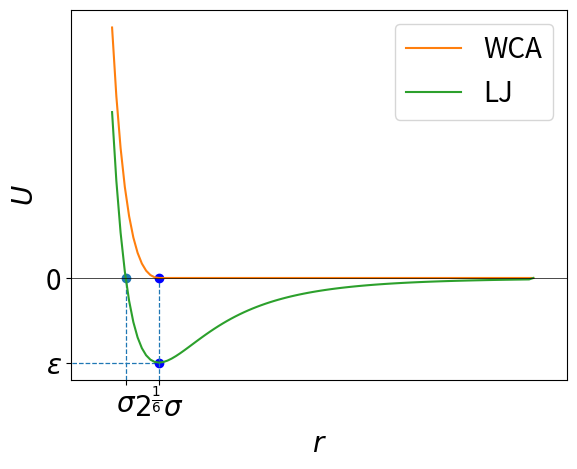

Source code (Python):
import numpy as np
import matplotlib.pyplot as plt
import matplotlib.ticker as ticker

plt.rcParams.update({'font.size': 20})

rs = np.linspace(0.95, 2.5, 100)
epsilon = 1
sigma = 1
wca = []
r_min_wca = 2 ** (1/6) * sigma
for r in rs:
    if r < r_min_wca:
        wca.append(4 * epsilon * ((sigma / r) ** 12 - (sigma / r) ** 6) + 1)
    else:
        wca.append(0)

lj = []
r_min_lj = 2.5 * sigma
for r in rs:
    if r < r_min_lj:
        lj.append(4 * epsilon * ((sigma / r) ** 12 - (sigma / r) ** 6))
    else:
        lj.append(0)

fig, ax = plt.subplots()
ax.set_xlabel('$r$')
ax.set_ylabel('$U$')
# ax.set_title('Потенциал Леннарда-Джонса')
ax.xaxis.set_major_locator(ticker.FixedLocator([sigma, r_min_wca]))
ax.xaxis.set_major_formatter(ticker.FixedFormatter(['$\sigma$', '$2^\\frac{1}{6}\sigma$']))
ax.yaxis.set_major_locator(ticker.FixedLocator([0, -epsilon]))
ax.yaxis.set_major_formatter(ticker.FixedFormatter(['0', '$\epsilon$']))
(_, stemlines_sigma, __) = ax.stem([sigma], [0], linefmt='--', bottom=-epsilon-0.2)
stemlines_sigma.set_linewidth(0.9)
(_, stemlines_epsilon, __) = ax.stem([-epsilon], [2**(1/6)*sigma], linefmt='--', markerfmt='ob', orientation='horizontal')
stemlines_epsilon.set_linewidth(0.9)
(_, stemlines_threshold, __) = ax.stem([r_min_wca], [0], linefmt='--', markerfmt='ob', bottom=-epsilon-0.2)
stemlines_threshold.set_linewidth(0.9)
ax.plot(rs, wca, label='WCA')
ax.plot(rs, lj, label='LJ')
ax.legend()
ax.set_ylim(-epsilon-0.2)
ax.set_xlim(0.8)
ax.axhline(0, color='black', linewidth=0.5)
plt.show()